Image classification data set "dataset" (T0MM11Y/AI-Egg-Fertility-Classification on GitHub). Class labels (2): fertile, unfertile.

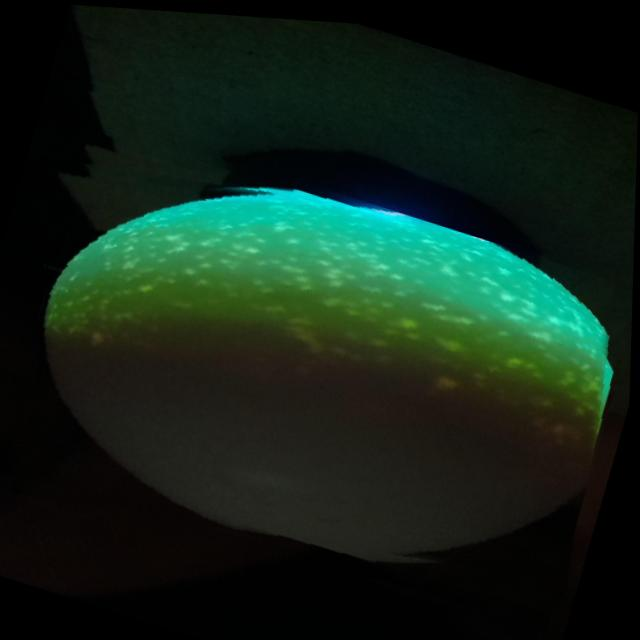
Label: unfertile

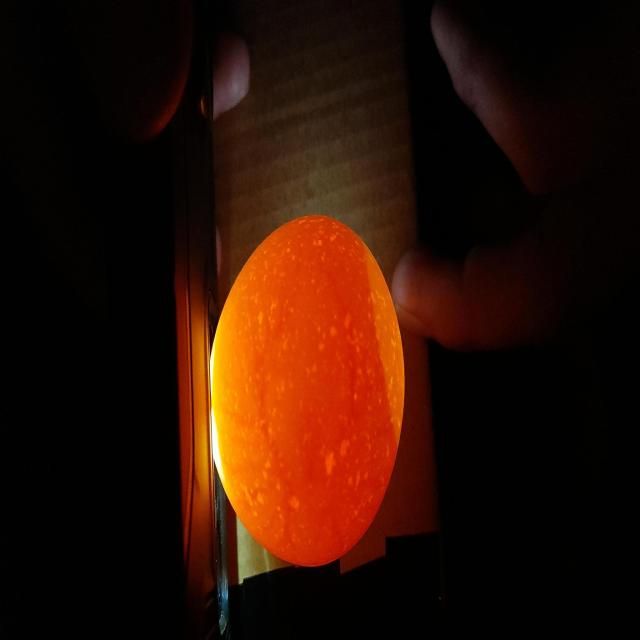
Label: fertile

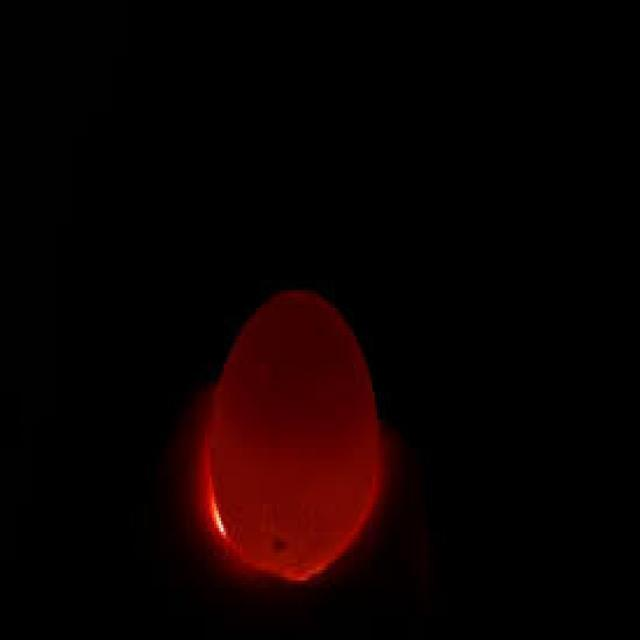
Label: unfertile

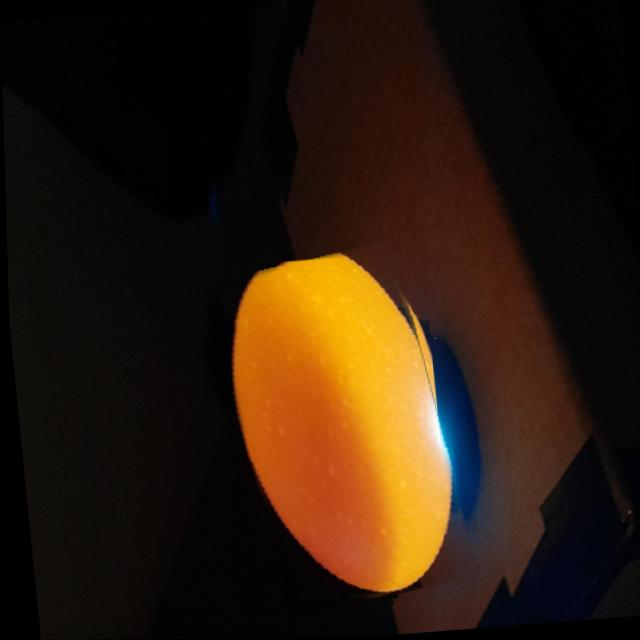
Label: fertile

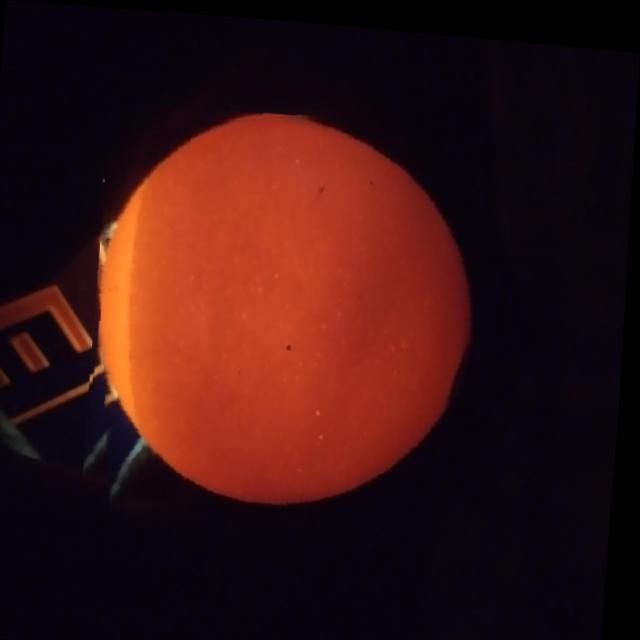
Label: unfertile

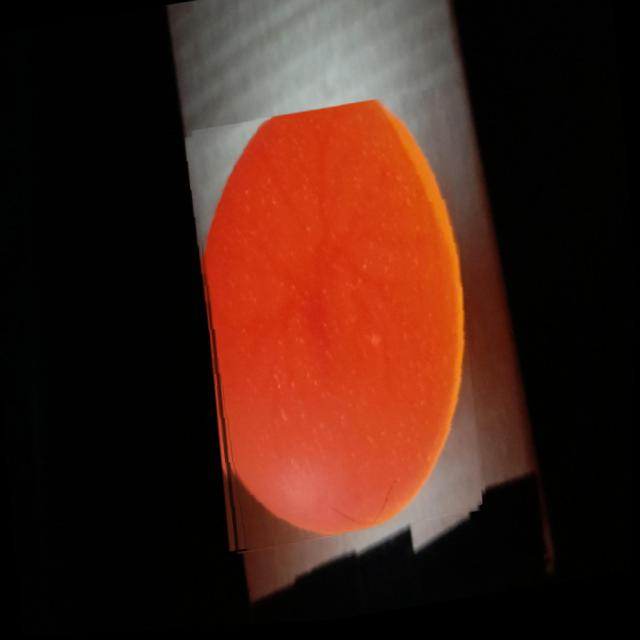
Label: fertile
